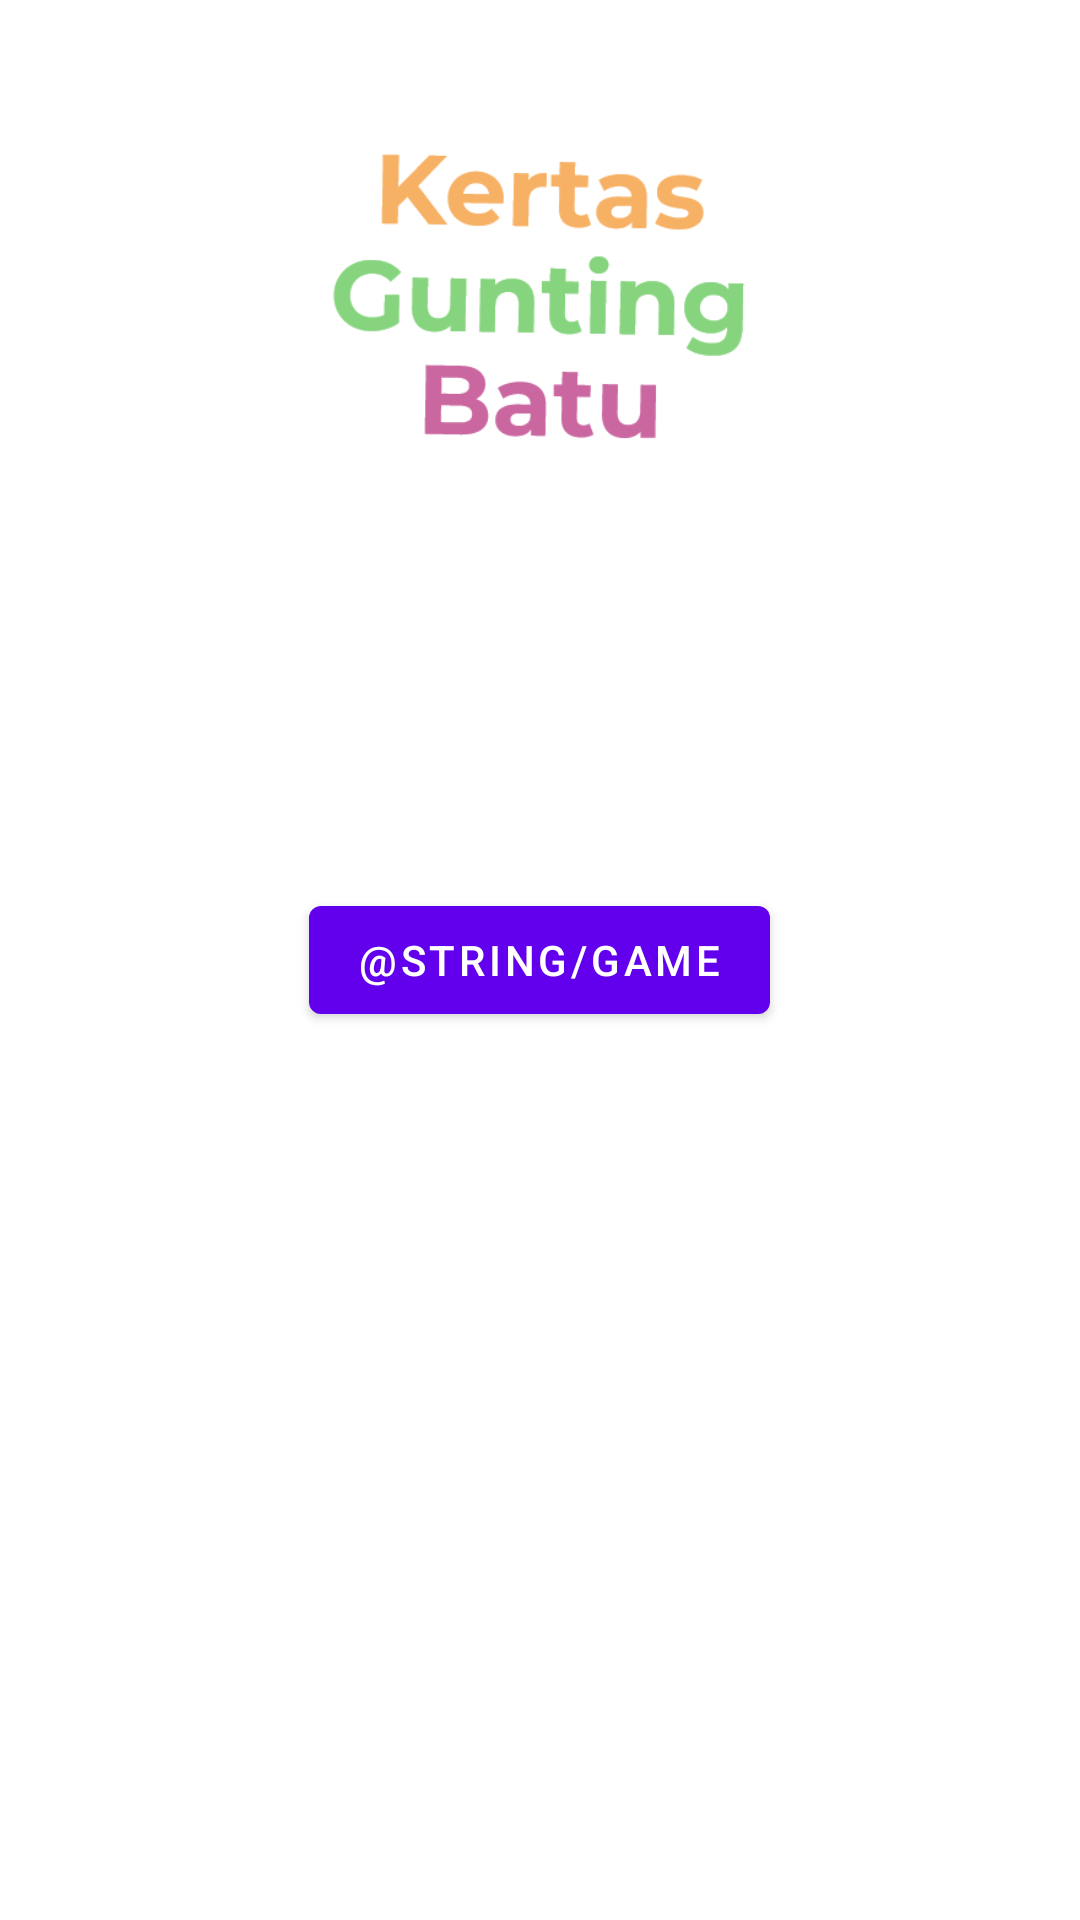

Here is an Android app screen rendered from its layout file. Give the layout XML and the strings, colors and styles it references.
<!-- AndroidManifest.xml: application theme Theme.BinarSuit -->
<!-- res/layout/activity_on_boarding.xml -->
<?xml version="1.0" encoding="utf-8"?>
<RelativeLayout xmlns:android="http://schemas.android.com/apk/res/android"
    xmlns:app="http://schemas.android.com/apk/res-auto"
    xmlns:tools="http://schemas.android.com/tools"
    android:layout_width="match_parent"
    android:layout_height="match_parent"
    tools:context=".OnBoarding">


    <ImageView
        android:id="@+id/imageView"
        android:layout_width="200dp"
        android:layout_height="200dp"
        android:layout_alignParentTop="true"
        android:layout_centerHorizontal="true"
        app:srcCompat="@drawable/suit_logo" />

    <com.google.android.material.button.MaterialButton
        android:id="@+id/btn_game"
        android:layout_width="wrap_content"
        android:layout_height="wrap_content"
        android:layout_centerInParent="true"
        android:text="@string/game" />
</RelativeLayout>
<!-- resources referenced by this layout -->
<resources>
  <!-- drawable suit_logo: png bitmap (drawable-v24, 17979 bytes) -->
  <style name="Theme.BinarSuit" parent="Theme.MaterialComponents.DayNight.NoActionBar">
          
          <item name="colorPrimary">@color/purple_500</item>
          <item name="colorPrimaryVariant">@color/purple_700</item>
          <item name="colorOnPrimary">@color/white</item>
          
          <item name="colorSecondary">@color/teal_200</item>
          <item name="colorSecondaryVariant">@color/teal_700</item>
          <item name="colorOnSecondary">@color/black</item>
          
          <item name="android:statusBarColor">?attr/colorPrimaryVariant</item>
          
  
          
          <item name="android:windowDisablePreview">true</item>
      </style>
  <color name="purple_500">#FF6200EE</color>
  <color name="purple_700">#FF3700B3</color>
  <color name="white">#FFFFFFFF</color>
  <color name="teal_200">#FF03DAC5</color>
  <color name="teal_700">#FF018786</color>
  <color name="black">#FF000000</color>
</resources>
